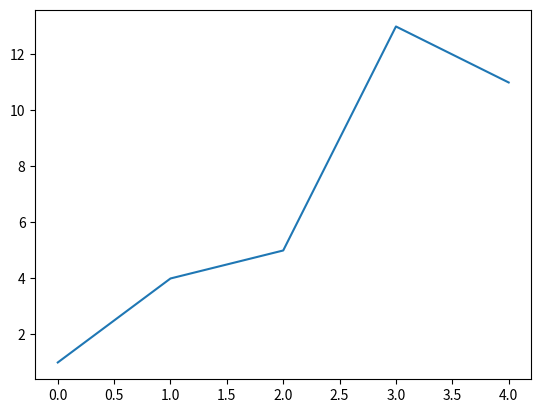

This chart was generated by the following Python code:
# 每次期末考完都意味着很长一段时间的Emo...

# 绘制简单图纸
import matplotlib.pyplot as plt

squares = [1, 4, 5, 13, 11]
# 变量fig表示整张图片，变量ax表示图片中的各个图表
# fig表示这张画布，ax通过ax.plot(squares)表示这条线
fig,ax = plt.subplots()
ax.plot(squares)

plt.show()
